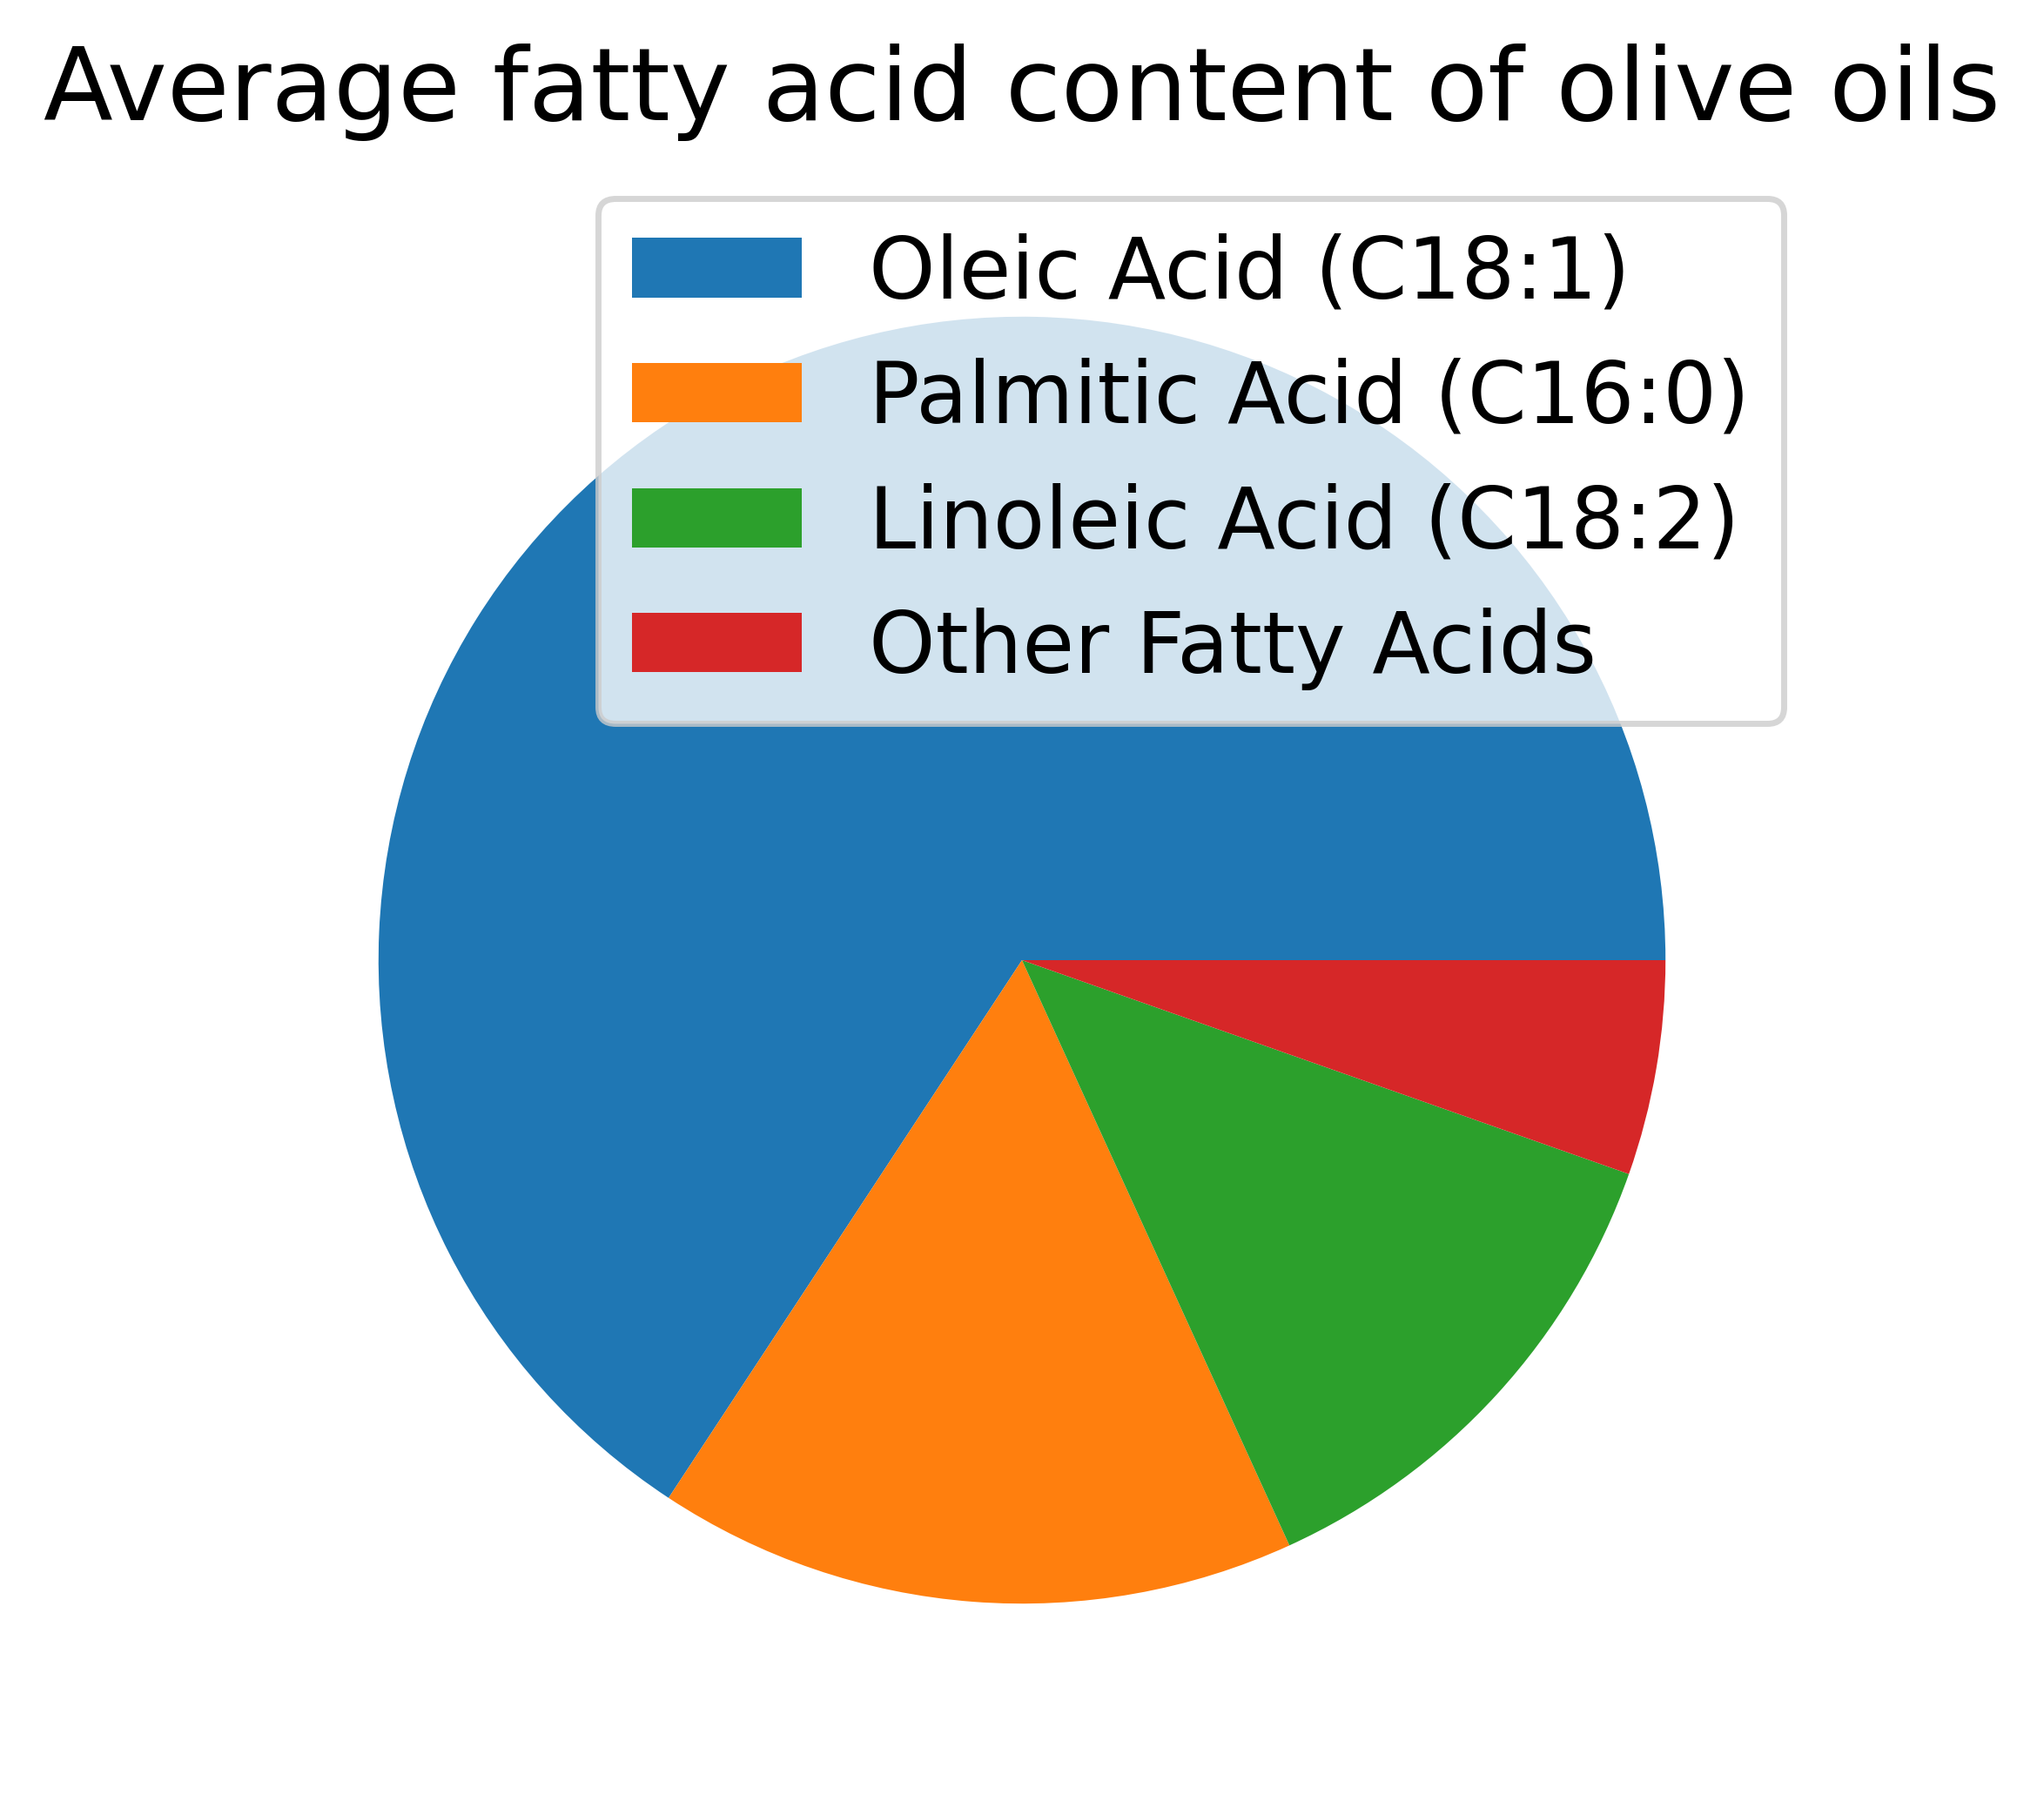

Recreate this plot in Python.
import numpy as np
import pandas as pd
import matplotlib.pyplot as plt

# Set font size
font = {'family' : 'normal',
        'weight' : 'normal',
        'size'   : 14}
plt.rc('font', **font)

# Load the data, skipping the first row as it contains text column header
data = np.loadtxt('olive_oil.csv',skiprows=1,delimiter=',')
# Load the column headings, as we will need them to label the graph
headers = pd.read_csv('olive_oil.csv').keys()

# Calculate the average for each column
av = np.average(data,axis=0)
# Sort the averages into descending order, and sort the headers in the same way
idx = np.argsort(av)[::-1]
av = av[idx]
headers = headers[idx]

# This will group every acid which has a lower than 5% content into a group called "Other"
cutoff = 5
# Selects only the averages where the average content is greater than 5%
selected_av = [av[i] for i in range(len(av)) if av[i] > cutoff]
# Selects only the headers where the average content is greater than 5%
selected_headers = [headers[i] for i in range(len(av)) if av[i] > cutoff]
# Adds a value to the list of averages which is the remaining percentage not covered by the selected values
selected_av.append(100-np.sum(selected_av))
# Adds a header to describe this "other" category
selected_headers.append('Other Fatty Acids')

# Plot and save the pie chart
plt.pie(selected_av,labels=selected_headers,labeldistance=None)
# Add a legend
plt.legend()
# Ad a title
plt.title('Average fatty acid content of olive oils')

# Save the figure. bbox_inches sets the borders automatically, and dpi sets the resolution of the image
plt.savefig('pie.png',bbox_inches='tight',dpi=500)
